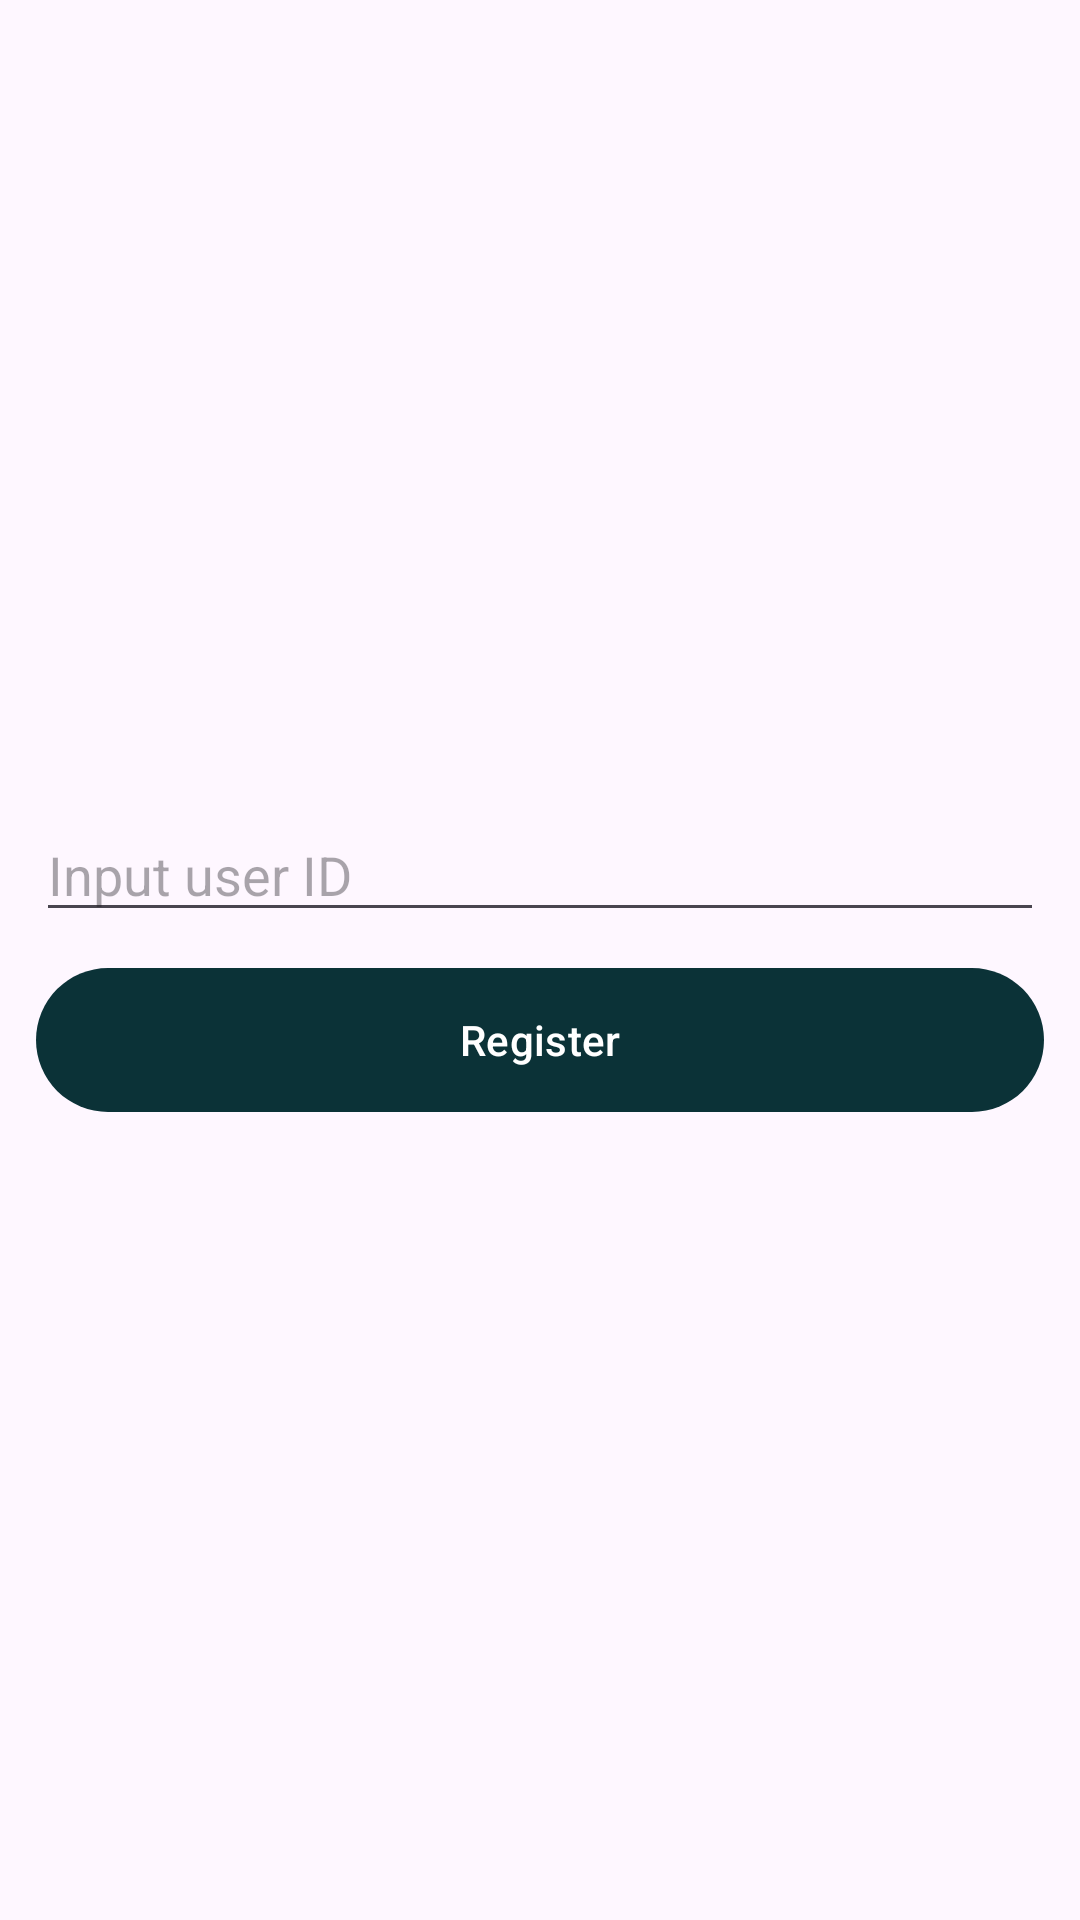

Produce the Android XML layout that renders to this screen, including the resource entries it uses.
<!-- AndroidManifest.xml: application theme Theme.KupilChat -->
<!-- res/layout/activity_login.xml -->
<?xml version="1.0" encoding="utf-8"?>
<LinearLayout xmlns:android="http://schemas.android.com/apk/res/android"
    xmlns:app="http://schemas.android.com/apk/res-auto"
    xmlns:tools="http://schemas.android.com/tools"
    android:layout_width="match_parent"
    android:layout_height="match_parent"
    android:orientation="vertical"
    android:gravity="center"
    android:padding="12dp"
    tools:context=".ui.login.LoginActivity">


    <EditText
        android:id="@+id/et_user_id"
        android:layout_width="match_parent"
        android:layout_height="wrap_content"
        android:hint="Input user ID"/>

    <com.google.android.material.button.MaterialButton
        android:id="@+id/btn_register"
        android:layout_width="match_parent"
        android:layout_marginTop="12dp"
        android:layout_height="wrap_content"
        android:insetTop="0dp"
        android:insetBottom="0dp"
        android:text="Register"/>

</LinearLayout>
<!-- resources referenced by this layout -->
<resources>
  <style name="Theme.KupilChat" parent="Base.Theme.KupilChat" />
  <style name="Base.Theme.KupilChat" parent="Theme.Material3.Light.NoActionBar">
          
          
  
          
          <item name="colorPrimary">@color/colorPrimary</item>
          <item name="colorPrimaryVariant">@color/colorPrimary</item>
          <item name="colorOnPrimary">@color/white</item>
          
          <item name="colorSecondary">@color/colorPrimary</item>
          <item name="colorSecondaryVariant">@color/colorPrimary</item>
          <item name="colorOnSecondary">@color/black</item>
          
          <item name="android:statusBarColor">?attr/colorPrimary</item>
          
  
      </style>
  <color name="colorPrimary">#0B3237</color>
  <color name="white">#FFFFFFFF</color>
  <color name="black">#FF000000</color>
</resources>
